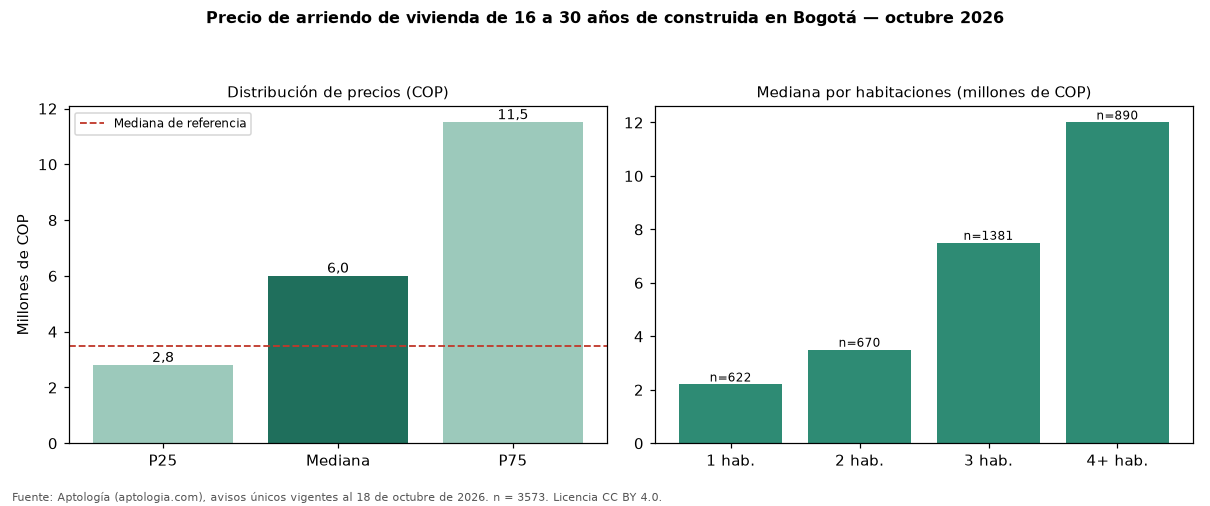

The file beside this chart, header and first rows:
seccion, metrica, valor_cop, n
precio, p25, 2800000, 3573
precio, mediana, 6000000, 3573
precio, p75, 11500000, 3573
cop_por_m2, p25, 32236, 3573
cop_por_m2, mediana, 43421, 3573
cop_por_m2, p75, 55995, 3573
area, area_mediana_m2, 138.0, 3573
habitaciones, 1, 2200000, 622
habitaciones, 2, 3500000, 670
habitaciones, 3, 7500000, 1381
habitaciones, 4+, 12000000, 890
administracion, mediana, 1032000, 1793
estrato, moda, 6, 
parqueadero, porcentaje_con_parqueadero, 80.4, 3573
referencia, mediana_referencia, 3495000, 19947
referencia, mediana_cop_por_m2_referencia, 48571, 19947
